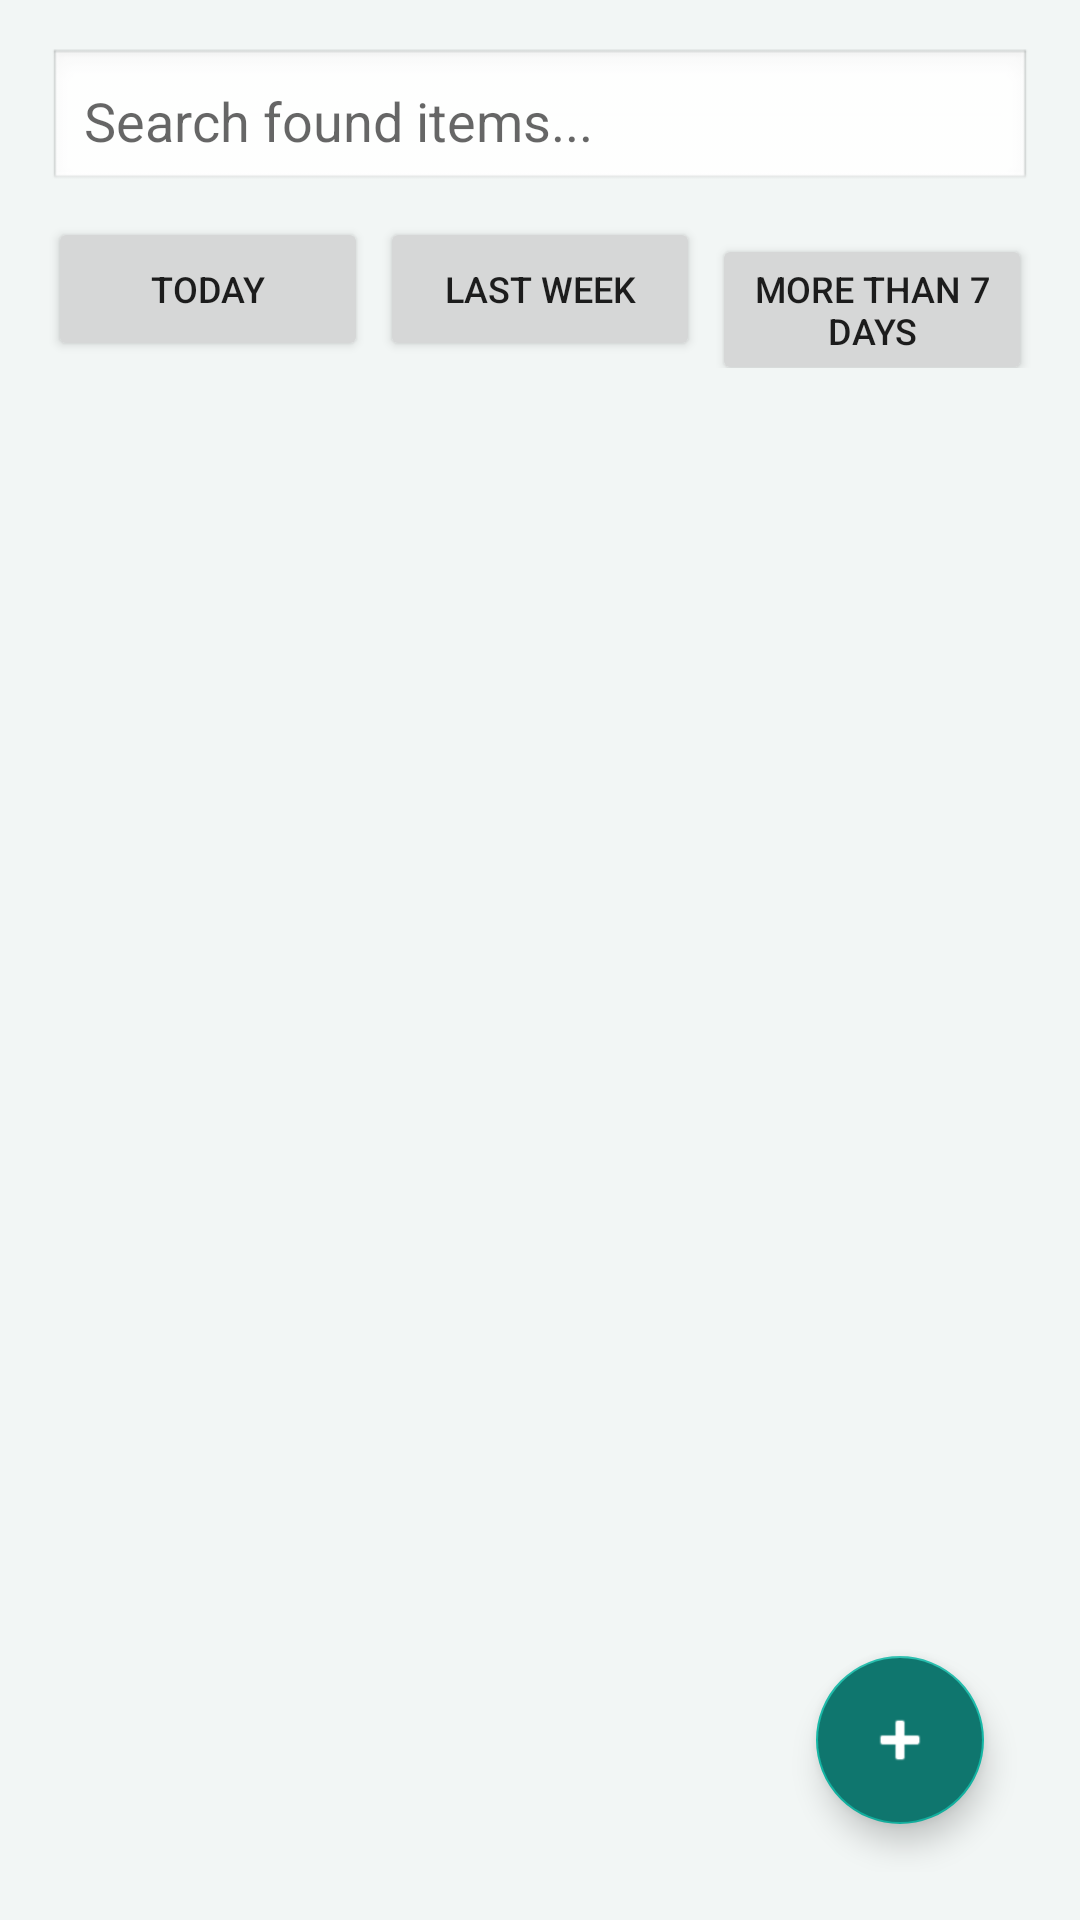

Reconstruct the res/layout file that produces this screen, plus the resources it refers to.
<!-- AndroidManifest.xml: application theme Theme.Vestigia -->
<!-- res/layout/activity_found_items_list.xml -->
<?xml version="1.0" encoding="utf-8"?>
<LinearLayout xmlns:android="http://schemas.android.com/apk/res/android"
    android:layout_width="match_parent"
    android:layout_height="match_parent"
    android:orientation="vertical"
    android:background="#F2F6F5"
    android:padding="16dp">

    <EditText
        android:id="@+id/etSearch"
        android:layout_width="match_parent"
        android:layout_height="wrap_content"
        android:hint="Search found items..."
        android:background="@android:drawable/edit_text"
        android:padding="12dp"
        android:layout_marginBottom="8dp"/>

    <LinearLayout
        android:layout_width="match_parent"
        android:layout_height="wrap_content"
        android:orientation="horizontal"
        android:layout_marginBottom="8dp">

        <Button android:id="@+id/btnFilterToday" android:layout_width="0dp" android:layout_height="wrap_content" android:layout_weight="1" android:text="Today" android:textSize="12sp" android:layout_marginEnd="4dp"/>
        <Button android:id="@+id/btnFilterWeek" android:layout_width="0dp" android:layout_height="wrap_content" android:layout_weight="1" android:text="Last week" android:textSize="12sp" android:layout_marginEnd="4dp"/>
        <Button android:id="@+id/btnFilterOlder" android:layout_width="0dp" android:layout_height="wrap_content" android:layout_weight="1" android:text="More than 7 days" android:textSize="12sp"/>
    </LinearLayout>

    <ProgressBar
        android:id="@+id/progressBar"
        android:layout_width="wrap_content"
        android:layout_height="wrap_content"
        android:layout_gravity="center"
        android:visibility="gone"/>

    <TextView
        android:id="@+id/tvEmpty"
        android:layout_width="match_parent"
        android:layout_height="wrap_content"
        android:text="No items found."
        android:gravity="center"
        android:padding="24dp"
        android:visibility="gone"/>

    <FrameLayout
        android:layout_width="match_parent"
        android:layout_height="0dp"
        android:layout_weight="1">

        <androidx.recyclerview.widget.RecyclerView
            android:id="@+id/recyclerView"
            android:layout_width="match_parent"
            android:layout_height="match_parent"/>

        <com.google.android.material.floatingactionbutton.FloatingActionButton
            android:id="@+id/fabAdd"
            android:layout_width="wrap_content"
            android:layout_height="wrap_content"
            android:layout_gravity="end|bottom"
            android:layout_margin="16dp"
            android:contentDescription="Add item"
            android:backgroundTint="#0F766E"
            android:src="@android:drawable/ic_input_add"/>

    </FrameLayout>

</LinearLayout>
<!-- resources referenced by this layout -->
<resources>
  <style name="Theme.Vestigia" parent="Theme.MaterialComponents.Light.NoActionBar">
          <item name="colorPrimary">@color/teal_dark</item>
          <item name="colorPrimaryVariant">@color/teal_dark</item>
          <item name="colorOnPrimary">@color/surface</item>
          <item name="colorSecondary">@color/teal_light</item>
          <item name="colorSecondaryVariant">@color/teal_light</item>
          <item name="colorOnSecondary">@color/surface</item>
          <item name="android:statusBarColor">@color/teal_dark</item>
          <item name="android:windowBackground">@color/background</item>
      </style>
  <color name="teal_dark">#0F766E</color>
  <color name="surface">#FFFFFF</color>
  <color name="teal_light">#14B8A6</color>
  <color name="background">#F2F6F5</color>
</resources>
